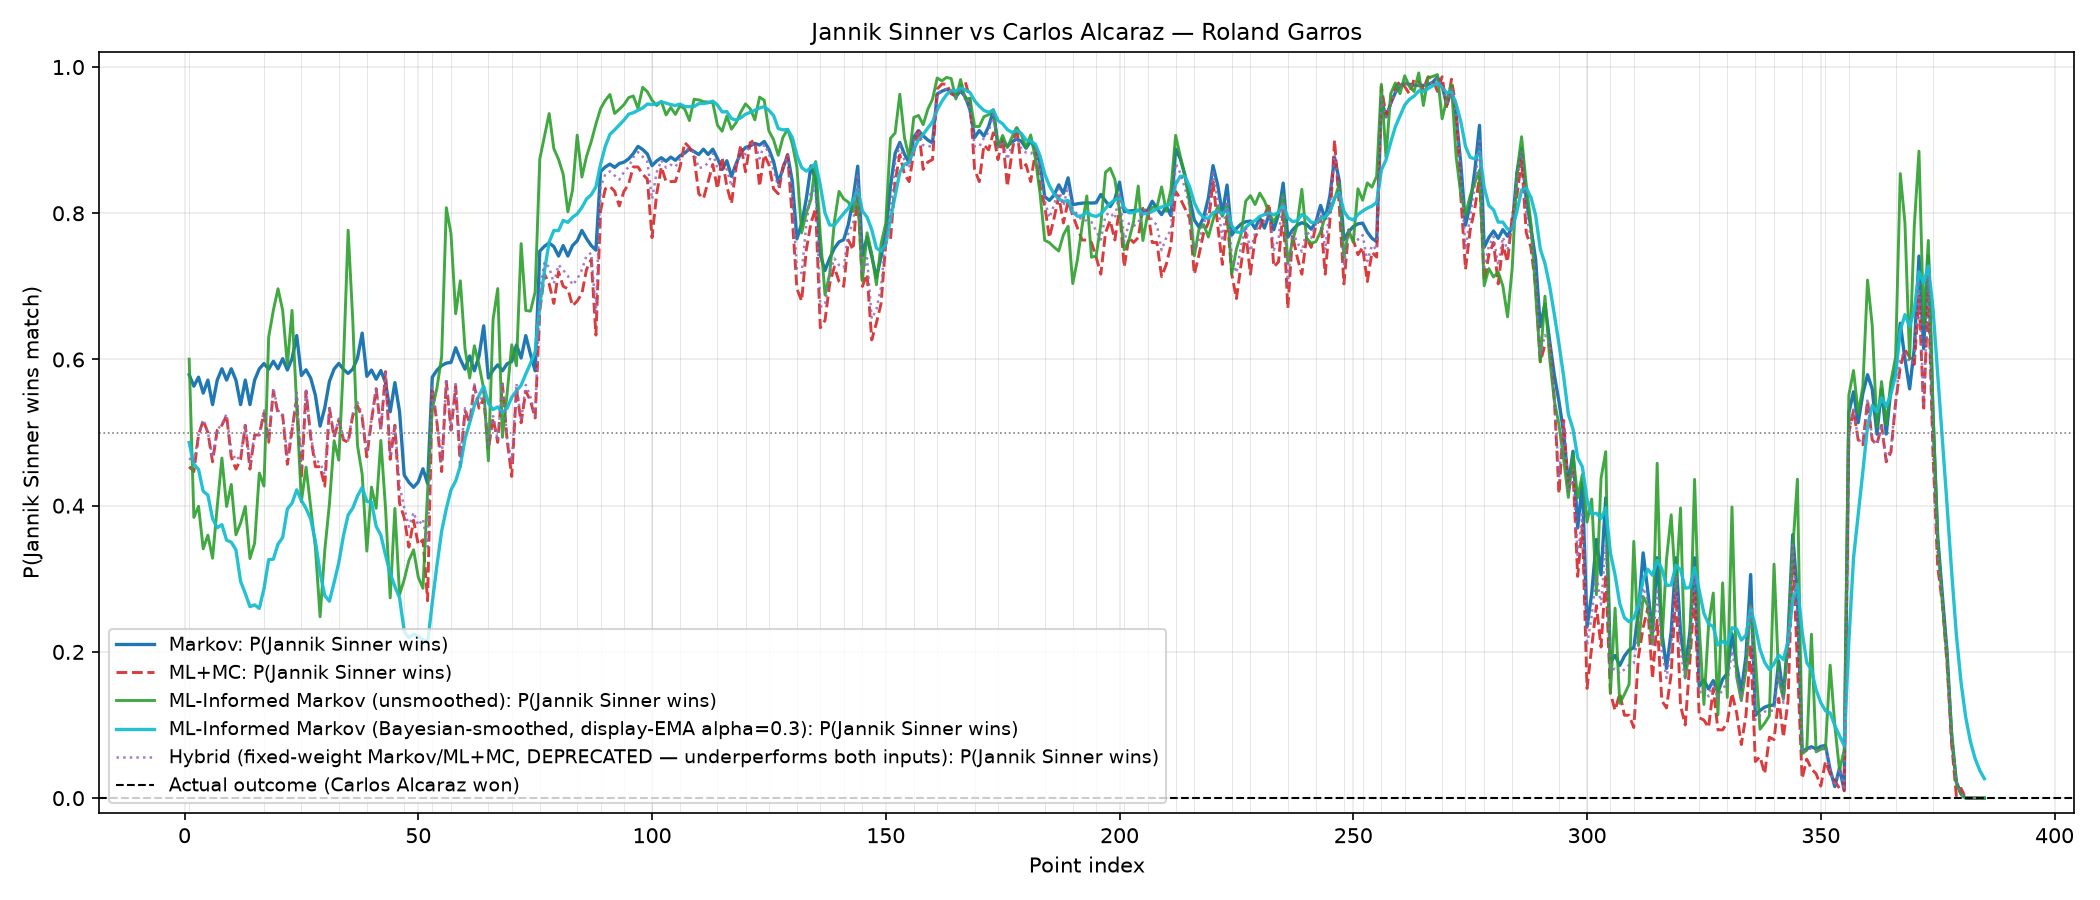

The file beside this chart, header and first rows:
point_index, markov_p1, ml_mc_p1, ml_informed_markov_p1, ml_informed_markov_unsmoothed_p1, hybrid_p1, set1, set2, gm1, gm2
1, 0.5791, 0.4533, 0.4863, 0.6004, 0.4651, 0, 0, 0.0, 0.0
2, 0.5635, 0.4467, 0.3885, 0.384, 0.4591, 0, 0, 0.0, 0.0
3, 0.5757, 0.4967, 0.432, 0.3992, 0.4972, 0, 0, 0.0, 0.0
4, 0.554, 0.5167, 0.3503, 0.3411, 0.5179, 0, 0, 0.0, 0.0
5, 0.5718, 0.5, 0.4024, 0.3597, 0.5, 0, 0, 0.0, 0.0
6, 0.5382, 0.46, 0.3072, 0.3281, 0.4663, 0, 0, 0.0, 0.0
7, 0.5718, 0.5033, 0.3408, 0.3989, 0.5038, 0, 0, 0.0, 0.0
8, 0.5873, 0.51, 0.3836, 0.4652, 0.5115, 0, 0, 0.0, 0.0
9, 0.5718, 0.5233, 0.3037, 0.3989, 0.5256, 0, 0, 0.0, 0.0
10, 0.5873, 0.4667, 0.3433, 0.429, 0.4747, 0, 0, 0.0, 0.0
11, 0.5718, 0.45, 0.3153, 0.3602, 0.4622, 0, 0, 0.0, 0.0
12, 0.5382, 0.4633, 0.1958, 0.3763, 0.4688, 0, 0, 0.0, 0.0
13, 0.5718, 0.51, 0.2415, 0.3989, 0.5112, 0, 0, 0.0, 0.0
14, 0.5382, 0.45, 0.2198, 0.3276, 0.4588, 0, 0, 0.0, 0.0
15, 0.5718, 0.4967, 0.2699, 0.3488, 0.4972, 0, 0, 0.0, 0.0
16, 0.5873, 0.4967, 0.2484, 0.4447, 0.4973, 0, 0, 0.0, 0.0
17, 0.5944, 0.5267, 0.3493, 0.4268, 0.5303, 0, 0, 1.0, 0.0
18, 0.5869, 0.4867, 0.4186, 0.6304, 0.4893, 0, 0, 1.0, 0.0
19, 0.5975, 0.5567, 0.3285, 0.6672, 0.5613, 0, 0, 1.0, 0.0
20, 0.5873, 0.5267, 0.3953, 0.6967, 0.5299, 0, 0, 1.0, 0.0
21, 0.6011, 0.5233, 0.3778, 0.6671, 0.527, 0, 0, 1.0, 0.0
22, 0.5856, 0.4567, 0.4865, 0.592, 0.4678, 0, 0, 1.0, 0.0
23, 0.6011, 0.5033, 0.4221, 0.6671, 0.504, 0, 0, 1.0, 0.0
24, 0.6327, 0.5467, 0.4639, 0.5372, 0.5547, 0, 0, 1.0, 0.0
25, 0.5781, 0.4367, 0.3737, 0.4055, 0.4546, 0, 0, 1.0, 1.0
26, 0.5859, 0.5567, 0.3705, 0.4527, 0.56, 0, 0, 1.0, 1.0
27, 0.5744, 0.4933, 0.3474, 0.3979, 0.4944, 0, 0, 1.0, 1.0
28, 0.5509, 0.4533, 0.2798, 0.3425, 0.4624, 0, 0, 1.0, 1.0
29, 0.5088, 0.4533, 0.2085, 0.2481, 0.4585, 0, 0, 1.0, 1.0
30, 0.5338, 0.4267, 0.2044, 0.3387, 0.4424, 0, 0, 1.0, 1.0
31, 0.5702, 0.5333, 0.251, 0.4027, 0.5358, 0, 0, 1.0, 1.0
32, 0.5869, 0.4933, 0.3547, 0.4889, 0.4946, 0, 0, 1.0, 1.0
33, 0.5946, 0.5167, 0.3857, 0.4623, 0.5193, 0, 0, 2.0, 1.0
34, 0.5865, 0.49, 0.4455, 0.5947, 0.4919, 0, 0, 2.0, 1.0
35, 0.5808, 0.4867, 0.4529, 0.7768, 0.4892, 0, 0, 2.0, 1.0
36, 0.587, 0.5233, 0.419, 0.6526, 0.5263, 0, 0, 2.0, 1.0
37, 0.6019, 0.5367, 0.4515, 0.4824, 0.5414, 0, 0, 2.0, 1.0
38, 0.636, 0.52, 0.4523, 0.4431, 0.5246, 0, 0, 2.0, 1.0
39, 0.577, 0.4667, 0.3612, 0.3378, 0.474, 0, 0, 2.0, 2.0
40, 0.5855, 0.5167, 0.4025, 0.4254, 0.519, 0, 0, 2.0, 2.0
41, 0.573, 0.56, 0.2945, 0.3964, 0.5616, 0, 0, 2.0, 2.0
42, 0.5848, 0.5033, 0.3314, 0.4892, 0.5039, 0, 0, 2.0, 2.0
43, 0.5683, 0.5833, 0.269, 0.3963, 0.5808, 0, 0, 2.0, 2.0
44, 0.5285, 0.4633, 0.2486, 0.2739, 0.4681, 0, 0, 2.0, 2.0
45, 0.5683, 0.51, 0.2483, 0.3963, 0.5112, 0, 0, 2.0, 2.0
46, 0.5285, 0.4033, 0.237, 0.2784, 0.4275, 0, 0, 2.0, 2.0
47, 0.4417, 0.3833, 0.1219, 0.299, 0.397, 0, 0, 2.0, 3.0
48, 0.432, 0.3433, 0.199, 0.3251, 0.3711, 0, 0, 2.0, 3.0
49, 0.4252, 0.38, 0.235, 0.3396, 0.3908, 0, 0, 2.0, 3.0
50, 0.4325, 0.3467, 0.2151, 0.3023, 0.373, 0, 0, 2.0, 3.0
51, 0.4505, 0.3533, 0.2064, 0.287, 0.3818, 0, 0, 2.0, 3.0
52, 0.4304, 0.27, 0.2012, 0.4202, 0.3438, 0, 0, 2.0, 3.0
53, 0.5758, 0.56, 0.3979, 0.5324, 0.5619, 0, 0, 3.0, 3.0
54, 0.5853, 0.5133, 0.4368, 0.5611, 0.5153, 0, 0, 3.0, 3.0
55, 0.5917, 0.4467, 0.4737, 0.604, 0.4621, 0, 0, 3.0, 3.0
56, 0.595, 0.57, 0.4677, 0.8076, 0.5735, 0, 0, 3.0, 3.0
57, 0.596, 0.5033, 0.4815, 0.7721, 0.504, 0, 0, 4.0, 3.0
58, 0.616, 0.5633, 0.4619, 0.6625, 0.57, 0, 0, 4.0, 3.0
59, 0.6001, 0.4533, 0.5028, 0.7076, 0.467, 0, 0, 4.0, 3.0
60, 0.5867, 0.53, 0.5779, 0.6148, 0.5334, 0, 0, 4.0, 3.0
... 325 more rows
